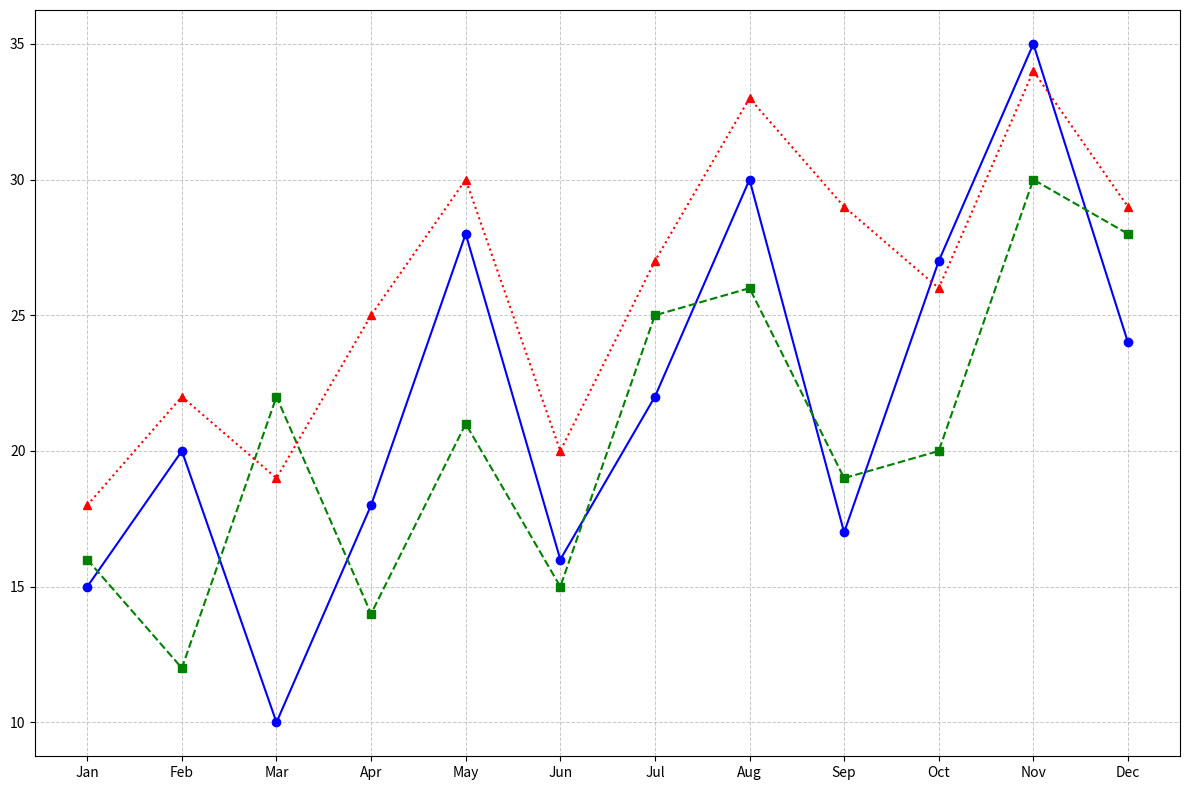

Source code (Python):
import matplotlib.pyplot as plt
import numpy as np

months = ['Jan', 'Feb', 'Mar', 'Apr', 'May', 'Jun', 'Jul', 'Aug', 'Sep', 'Oct', 'Nov', 'Dec']

prod_development = [15, 20, 10, 18, 28, 16, 22, 30, 17, 27, 35, 24]
prod_marketing = [16, 12, 22, 14, 21, 15, 25, 26, 19, 20, 30, 28]
prod_sales = [18, 22, 19, 25, 30, 20, 27, 33, 29, 26, 34, 29]

fig, ax = plt.subplots(figsize=(12, 8))

ax.plot(months, prod_development, marker='o', linestyle='-', color='blue')
ax.plot(months, prod_marketing, marker='s', linestyle='--', color='green')
ax.plot(months, prod_sales, marker='^', linestyle=':', color='red')

ax.grid(True, which='both', linestyle='--', linewidth=0.7, alpha=0.7)

plt.tight_layout()
plt.show()
